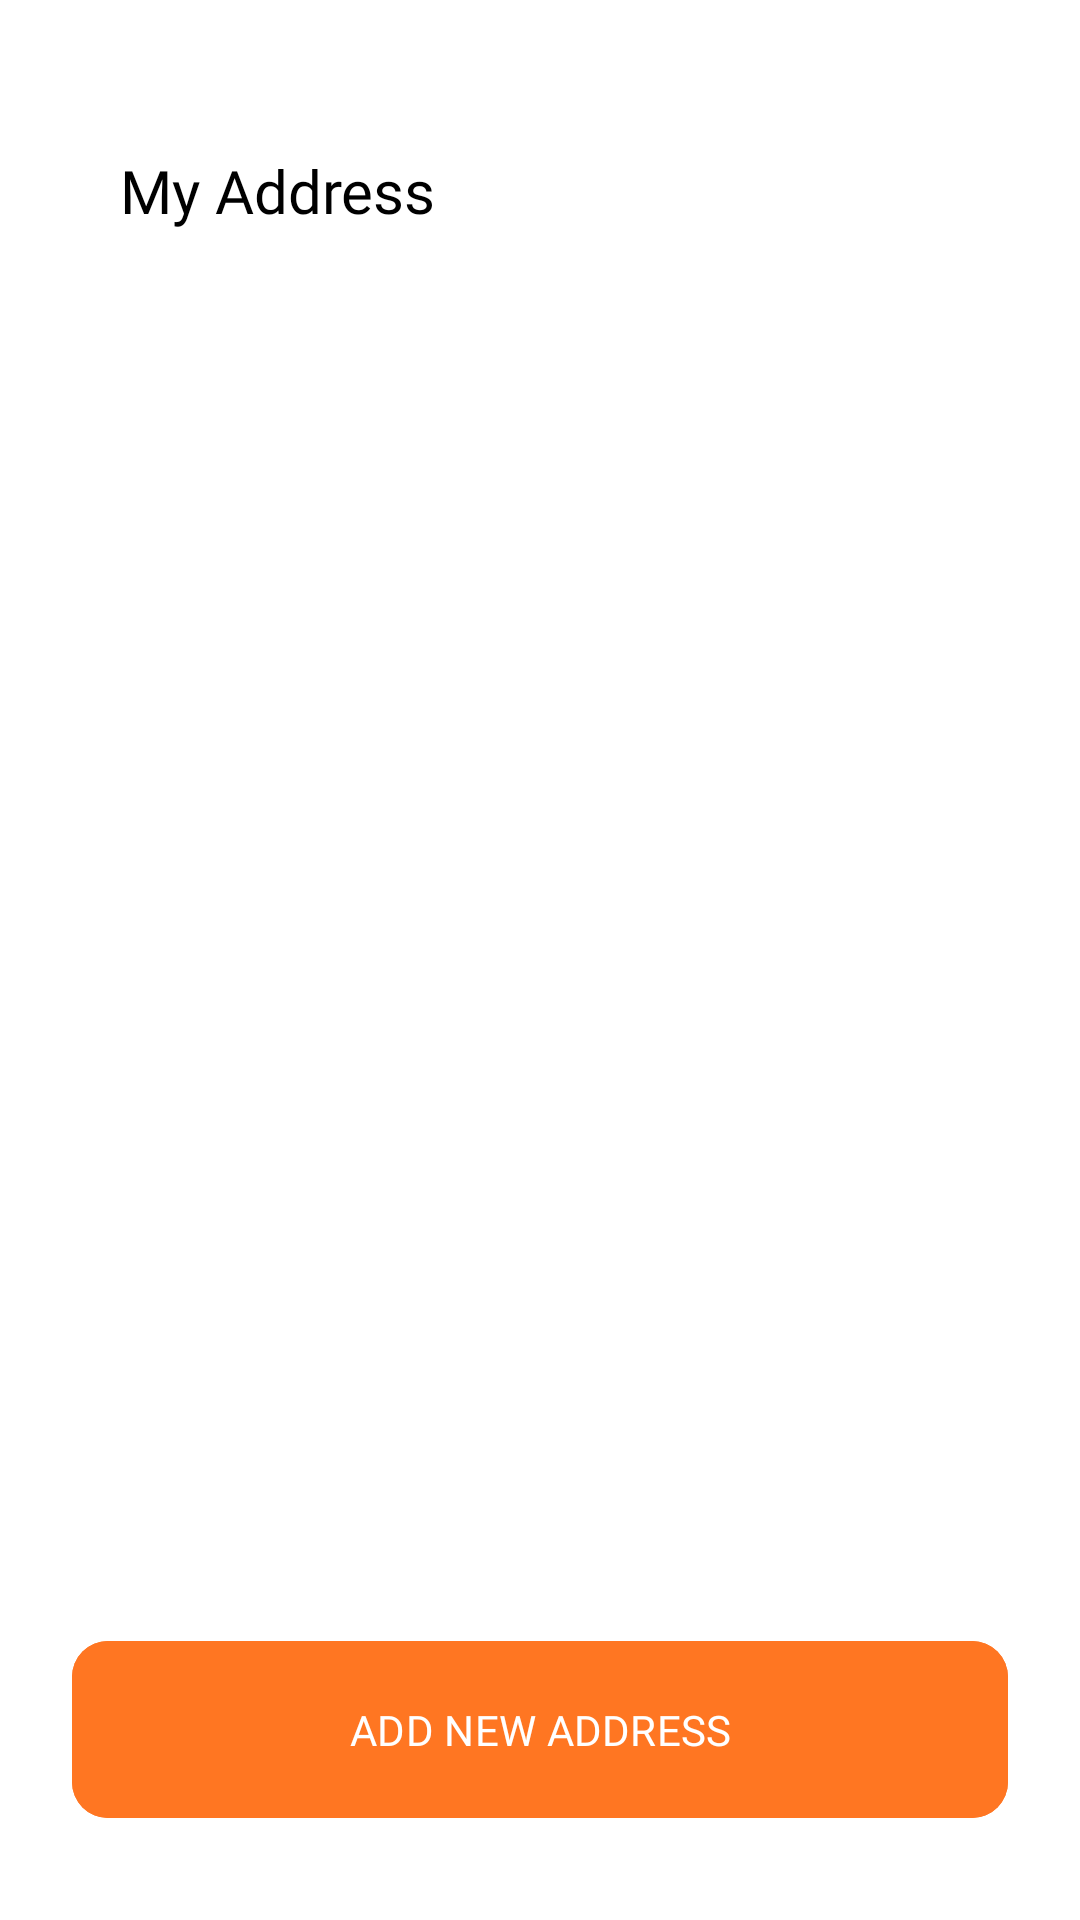

Produce the Android XML layout that renders to this screen, including the resource entries it uses.
<!-- AndroidManifest.xml: application theme Theme.FoodDeliveryApp -->
<!-- res/layout/fragment_address.xml -->
<?xml version="1.0" encoding="utf-8"?>
<androidx.constraintlayout.widget.ConstraintLayout xmlns:android="http://schemas.android.com/apk/res/android"
    xmlns:app="http://schemas.android.com/apk/res-auto"
    xmlns:tools="http://schemas.android.com/tools"
    android:layout_width="match_parent"
    android:layout_height="match_parent"
    tools:context=".ui.address.AddressFragment">

    <LinearLayout
        android:id="@+id/address_top_bar_ll"
        android:layout_width="match_parent"
        android:layout_height="wrap_content"
        android:layout_marginHorizontal="24dp"
        android:layout_marginTop="50dp"
        android:orientation="horizontal"
        app:layout_constraintEnd_toEndOf="parent"
        app:layout_constraintStart_toStartOf="parent"
        app:layout_constraintTop_toTopOf="parent">

        <ImageView
            android:id="@+id/address_back_icon_iv"
            android:layout_width="wrap_content"
            android:layout_height="wrap_content"
            android:src="@drawable/back_arrow_grey"
            app:layout_constraintStart_toStartOf="parent"
            app:layout_constraintTop_toTopOf="parent"
            tools:ignore="ContentDescription" />

        <TextView
            android:id="@+id/my_address_tv"
            android:layout_width="wrap_content"
            android:layout_height="wrap_content"
            android:layout_gravity="center"
            android:layout_marginStart="16dp"
            android:layout_weight="1"
            android:fontFamily="@font/sen_regular"
            android:text="@string/my_address"
            android:textColor="@color/black"
            android:textSize="20sp"
            app:layout_constraintBottom_toBottomOf="@+id/address_back_icon_iv"
            app:layout_constraintStart_toEndOf="@+id/address_back_icon_iv"
            app:layout_constraintTop_toTopOf="@+id/address_back_icon_iv" />

    </LinearLayout>

    <androidx.recyclerview.widget.RecyclerView
        android:id="@+id/recycler_address"
        android:layout_width="match_parent"
        android:layout_height="0dp"
        android:layout_marginHorizontal="24dp"
        android:layout_marginTop="24dp"
        android:layout_marginBottom="16dp"
        app:layout_constraintBottom_toTopOf="@+id/address_add_new_address_btn"
        app:layout_constraintTop_toBottomOf="@+id/address_top_bar_ll"
        tools:itemCount="2"
        tools:layout_editor_absoluteX="24dp"
        tools:listitem="@layout/recycler_address_layout" />

    <com.google.android.material.button.MaterialButton
        android:id="@+id/address_add_new_address_btn"
        android:layout_width="match_parent"
        android:layout_height="wrap_content"
        android:layout_marginHorizontal="24dp"
        android:layout_marginBottom="30dp"
        android:backgroundTint="@color/orange"
        android:fontFamily="@font/sen_bold"
        android:paddingVertical="20dp"
        android:text="@string/add_new_address"
        android:textColor="@color/white"
        android:textSize="14sp"
        app:cornerRadius="12dp"
        app:layout_constraintBottom_toBottomOf="parent"
        app:layout_constraintEnd_toEndOf="parent"
        app:layout_constraintStart_toStartOf="parent"
        tools:ignore="DuplicateSpeakableTextCheck" />

</androidx.constraintlayout.widget.ConstraintLayout>
<!-- res/layout/recycler_address_layout.xml (included above) -->
<?xml version="1.0" encoding="utf-8"?>
<androidx.constraintlayout.widget.ConstraintLayout xmlns:android="http://schemas.android.com/apk/res/android"
    xmlns:app="http://schemas.android.com/apk/res-auto"
    android:layout_width="match_parent"
    android:layout_height="wrap_content"
    android:layout_marginBottom="20dp">

    <androidx.cardview.widget.CardView
        android:id="@+id/info_address_cw"
        android:layout_width="match_parent"
        android:layout_height="wrap_content"
        android:backgroundTint="@color/white_grey"
        app:cardCornerRadius="16dp"
        app:layout_constraintBottom_toBottomOf="parent"
        app:layout_constraintEnd_toEndOf="parent"
        app:layout_constraintStart_toStartOf="parent"
        app:layout_constraintTop_toTopOf="parent">

        <androidx.constraintlayout.widget.ConstraintLayout
            android:layout_width="match_parent"
            android:layout_height="wrap_content"
            android:layout_marginBottom="25dp"
            android:orientation="vertical"
            app:layout_constraintTop_toTopOf="parent">

            <ImageView
                android:id="@+id/recycler_address_iv"
                android:layout_width="wrap_content"
                android:layout_height="wrap_content"
                android:layout_marginStart="15dp"
                android:layout_marginTop="16dp"
                android:src="@drawable/home"
                app:layout_constraintStart_toStartOf="parent"
                app:layout_constraintTop_toTopOf="parent" />

            <TextView
                android:id="@+id/recycler_address_label_tv"
                android:layout_width="wrap_content"
                android:layout_height="wrap_content"
                android:layout_gravity="center"
                android:fontFamily="@font/sen_regular"
                android:paddingStart="14dp"
                android:text="@string/home"
                android:textColor="@color/black_light"
                android:textSize="16sp"
                app:layout_constraintStart_toEndOf="@+id/recycler_address_iv"
                app:layout_constraintTop_toTopOf="@+id/recycler_address_iv" />

            <TextView
                android:id="@+id/recycler_address_address_tv"
                android:layout_width="270dp"
                android:layout_height="wrap_content"
                android:layout_gravity="center"
                android:layout_marginTop="9dp"
                android:fontFamily="@font/sen_regular"
                android:paddingStart="14dp"
                android:text="@string/_2464_royal_ln_mesa_new_jersey_45463"
                android:textColor="@color/grey"
                android:textSize="16sp"
                app:layout_constraintStart_toStartOf="@+id/recycler_address_label_tv"
                app:layout_constraintTop_toBottomOf="@+id/recycler_address_label_tv" />

            <ImageView
                android:id="@+id/recycler_address_delete_iv"
                android:layout_width="wrap_content"
                android:layout_height="wrap_content"
                android:layout_gravity="center"
                android:layout_marginTop="16dp"
                android:layout_marginEnd="15dp"
                android:background="@drawable/delete_icon"
                app:layout_constraintEnd_toEndOf="parent"
                app:layout_constraintTop_toTopOf="parent" />

            <ImageView
                android:id="@+id/recycler_address_edit_iv"
                android:layout_width="wrap_content"
                android:layout_height="wrap_content"
                android:layout_gravity="center"
                android:layout_marginEnd="20dp"
                android:background="@drawable/address_edit_icon"
                app:layout_constraintBottom_toBottomOf="@+id/recycler_address_delete_iv"
                app:layout_constraintEnd_toStartOf="@+id/recycler_address_delete_iv"
                app:layout_constraintTop_toTopOf="@+id/recycler_address_delete_iv" />

        </androidx.constraintlayout.widget.ConstraintLayout>

    </androidx.cardview.widget.CardView>

</androidx.constraintlayout.widget.ConstraintLayout>
<!-- resources referenced by this layout -->
<resources>
  <color name="black">#FF000000</color>
  <color name="black_light">#282626</color>
  <color name="grey">#98A8B8</color>
  <color name="orange">#FF7622</color>
  <color name="white">#FFFFFFFF</color>
  <color name="white_grey">#F4F5F7</color>
  <!-- drawable address_edit_icon (drawable) -->
  <vector xmlns:android="http://schemas.android.com/apk/res/android"
      android:width="17dp"
      android:height="17dp"
      android:viewportWidth="17"
      android:viewportHeight="17">
    <path
        android:pathData="M7.75,2.591H2.5C2.102,2.591 1.721,2.749 1.439,3.03C1.158,3.311 1,3.693 1,4.091V14.591C1,14.989 1.158,15.37 1.439,15.651C1.721,15.933 2.102,16.091 2.5,16.091H13C13.398,16.091 13.779,15.933 14.061,15.651C14.342,15.37 14.5,14.989 14.5,14.591V9.341"
        android:strokeLineJoin="round"
        android:strokeWidth="1.5"
        android:fillColor="#00000000"
        android:strokeColor="#FB6D3A"
        android:strokeLineCap="round"/>
    <path
        android:pathData="M13.375,1.466C13.673,1.168 14.078,1 14.5,1C14.922,1 15.327,1.168 15.625,1.466C15.923,1.764 16.091,2.169 16.091,2.591C16.091,3.013 15.923,3.418 15.625,3.716L8.5,10.841L5.5,11.591L6.25,8.591L13.375,1.466Z"
        android:strokeLineJoin="round"
        android:strokeWidth="1.5"
        android:fillColor="#00000000"
        android:strokeColor="#FB6D3A"
        android:strokeLineCap="round"/>
  </vector>
  <!-- drawable home (drawable) -->
  <vector xmlns:android="http://schemas.android.com/apk/res/android"
      android:width="48dp"
      android:height="48dp"
      android:viewportWidth="48"
      android:viewportHeight="48">
    <path
        android:pathData="M24,24m-24,0a24,24 0,1 1,48 0a24,24 0,1 1,-48 0"
        android:fillColor="#ffffff"/>
    <path
        android:pathData="M15,21L24,14L33,21V32C33,32.53 32.789,33.039 32.414,33.414C32.039,33.789 31.53,34 31,34H17C16.47,34 15.961,33.789 15.586,33.414C15.211,33.039 15,32.53 15,32V21Z"
        android:strokeLineJoin="round"
        android:strokeWidth="2"
        android:fillColor="#00000000"
        android:strokeColor="#2790C3"
        android:strokeLineCap="round"/>
    <path
        android:pathData="M21,34V24H27V34"
        android:strokeLineJoin="round"
        android:strokeWidth="2"
        android:fillColor="#00000000"
        android:strokeColor="#2790C3"
        android:strokeLineCap="round"/>
  </vector>
  <string name="_2464_royal_ln_mesa_new_jersey_45463">2464 Royal Ln. Mesa, New Jersey 45463</string>
  <string name="add_new_address">ADD NEW ADDRESS</string>
  <string name="home">HOME</string>
  <string name="my_address">My Address</string>
  <style name="Theme.FoodDeliveryApp" parent="Theme.Material3.DayNight.NoActionBar">
          <item name="android:windowBackground">@android:color/white</item>
          <item name="colorControlActivated">@color/grey_transparent</item>
      </style>
  <color name="grey_transparent">#A0A5BA</color>
</resources>
